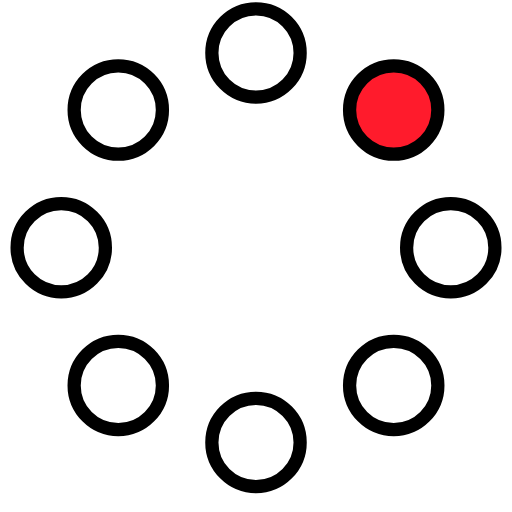
t = 0.00 s
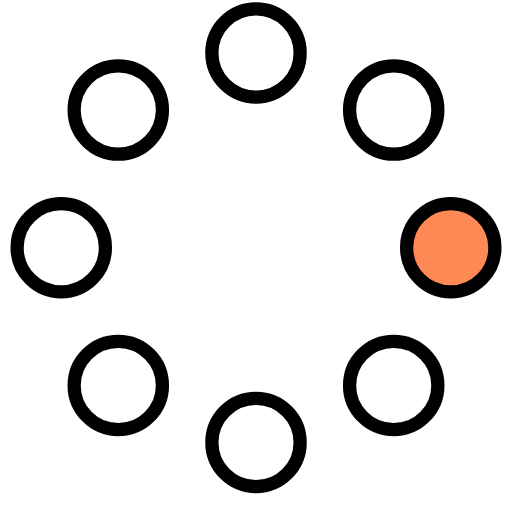
t = 0.23 s
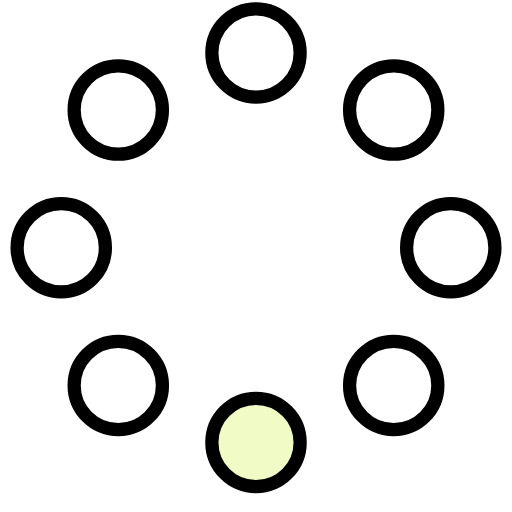
t = 0.42 s
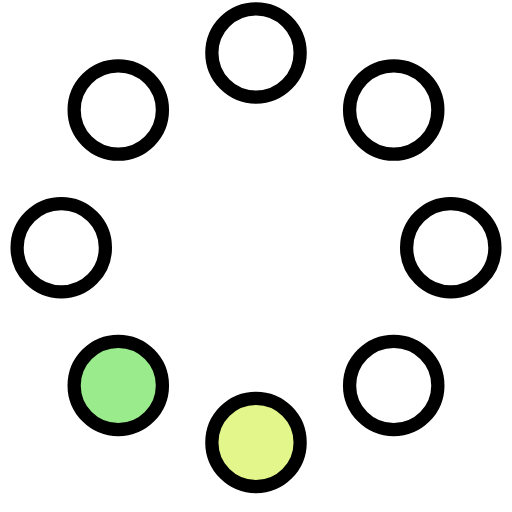
t = 0.65 s
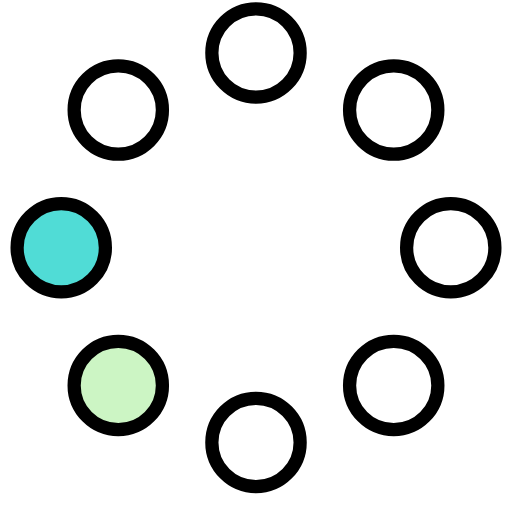
t = 0.88 s
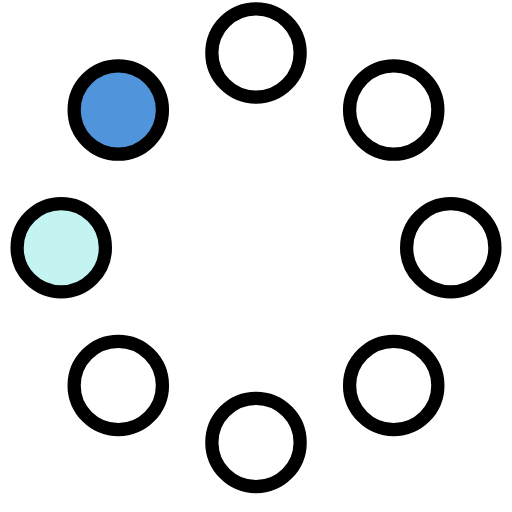
t = 1.07 s

The animated SVG that drew these frames (rendered in a browser with its animation timeline set to each time). Animation: 8 SMIL elements (animate=8); one cycle of 1.30 s, repeats indefinitely.

<!-- By Sam Herbert (@sherb), for everyone. More @ http://goo.gl/7AJzbL -->
<svg width="58" height="58" viewBox="0 0 58 58" xmlns="http://www.w3.org/2000/svg">
    <g fill="none" fill-rule="evenodd">
        <g transform="translate(2 1)" stroke="#000" stroke-width="1.5">
            <circle cx="42.601" cy="11.462" r="5" fill-opacity="1" fill="#ff1b2c">
                <animate attributeName="fill-opacity"
                     begin="0s" dur="1.3s"
                     values="1;0;0;0;0;0;0;0" calcMode="linear"
                     repeatCount="indefinite" />
            </circle>
            <circle cx="49.063" cy="27.063" r="5" fill-opacity="0" fill="#ff621b">
                <animate attributeName="fill-opacity"
                     begin="0s" dur="1.3s"
                     values="0;1;0;0;0;0;0;0" calcMode="linear"
                     repeatCount="indefinite" />
            </circle>
            <circle cx="42.601" cy="42.663" r="5" fill-opacity="0" fill="ffc71b">
                <animate attributeName="fill-opacity"
                     begin="0s" dur="1.3s"
                     values="0;0;1;0;0;0;0;0" calcMode="linear"
                     repeatCount="indefinite" />
            </circle>
            <circle cx="27" cy="49.125" r="5" fill-opacity="0" fill="#c6ed19">
                <animate attributeName="fill-opacity"
                     begin="0s" dur="1.3s"
                     values="0;0;0;1;0;0;0;0" calcMode="linear"
                     repeatCount="indefinite" />
            </circle>
            <circle cx="11.399" cy="42.663" r="5" fill-opacity="0" fill="#34d617">
                <animate attributeName="fill-opacity"
                     begin="0s" dur="1.3s"
                     values="0;0;0;0;1;0;0;0" calcMode="linear"
                     repeatCount="indefinite" />
            </circle>
            <circle cx="4.938" cy="27.063" r="5" fill-opacity="0" fill="#16d1c9">
                <animate attributeName="fill-opacity"
                     begin="0s" dur="1.3s"
                     values="0;0;0;0;0;1;0;0" calcMode="linear"
                     repeatCount="indefinite" />
            </circle>
            <circle cx="11.399" cy="11.462" r="5" fill-opacity="0" fill="#1672d1">
                <animate attributeName="fill-opacity"
                     begin="0s" dur="1.3s"
                     values="0;0;0;0;0;0;1;0" calcMode="linear"
                     repeatCount="indefinite" />
            </circle>
            <circle cx="27" cy="5" r="5" fill-opacity="0" fill="#7f16d1">
                <animate attributeName="fill-opacity"
                     begin="0s" dur="1.3s"
                     values="0;0;0;0;0;0;0;1" calcMode="linear"
                     repeatCount="indefinite" />
            </circle>
        </g>
    </g>
</svg>
